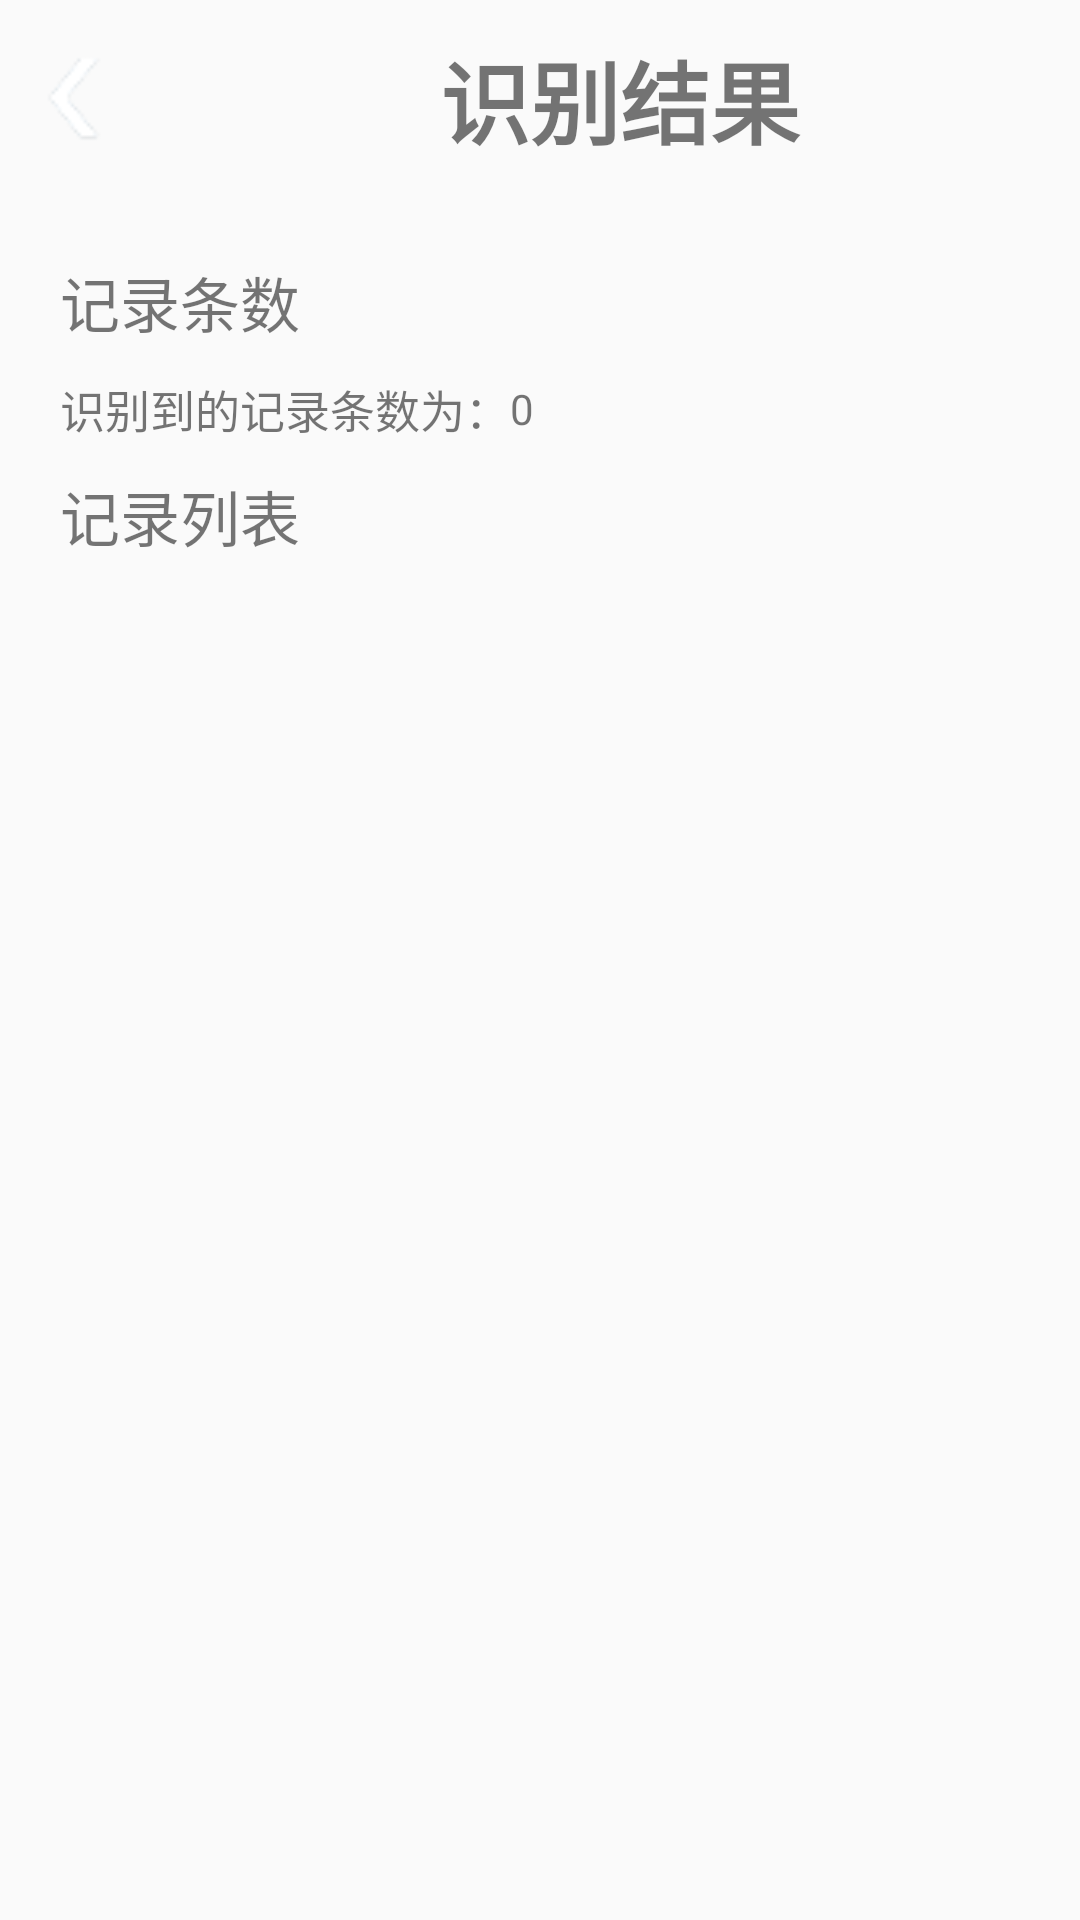

Produce the Android XML layout that renders to this screen, including the resource entries it uses.
<!-- AndroidManifest.xml: application theme Theme.AccountKeeper -->
<!-- res/layout/fragment_smart_result.xml -->
<?xml version="1.0" encoding="utf-8"?>
<layout xmlns:android="http://schemas.android.com/apk/res/android"
    xmlns:tools="http://schemas.android.com/tools"
    xmlns:app="http://schemas.android.com/apk/res-auto"
    tools:context=".ui.smartKeep.SmartResultFragment">

    <LinearLayout
        android:layout_width="match_parent"
        android:layout_height="match_parent"
        android:orientation="vertical">

        <LinearLayout
            android:id="@+id/header"
            android:layout_width="match_parent"
            android:layout_height="66dp"
            android:background="@drawable/background"

            android:orientation="horizontal">

            <ImageView
                android:id="@+id/back_button"
                android:layout_width="wrap_content"
                android:layout_height="match_parent"
                android:layout_weight="1"
                app:srcCompat="@drawable/left_arch" />

            <TextView
                android:id="@+id/fragment_title"
                android:layout_width="wrap_content"
                android:layout_height="match_parent"
                android:layout_weight="50"
                android:gravity="center"
                android:text="识别结果"
                android:textSize="30sp"
                android:textStyle="bold" />


        </LinearLayout>

        <LinearLayout
            android:layout_width="match_parent"
            android:layout_height="wrap_content"
            android:layout_marginTop="20dp"
            android:layout_marginLeft="20dp"
            android:layout_marginRight="20dp"
            android:orientation="vertical">

            <TextView
                android:id="@+id/textView"
                android:layout_width="match_parent"
                android:layout_height="wrap_content"
                android:textSize="20sp"
                android:text="记录条数" />

            <LinearLayout
                android:layout_width="match_parent"
                android:layout_height="match_parent"
                android:gravity="center_vertical"
                android:layout_marginTop="10dp"
                android:orientation="horizontal">

                <TextView
                    android:id="@+id/textView4"
                    android:layout_width="wrap_content"
                    android:layout_height="match_parent"
                    android:text="识别到的记录条数为："
                    android:gravity="center_vertical"
                    android:textSize="15sp" />

                <TextView
                    android:id="@+id/smart_record_count"
                    android:layout_width="wrap_content"
                    android:layout_height="match_parent"
                    android:gravity="center_vertical"
                    android:layout_weight="1"
                    android:text="0" />

            </LinearLayout>

            <TextView
                android:id="@+id/textView7"
                android:layout_width="match_parent"
                android:layout_height="wrap_content"
                android:textSize="20sp"
                android:layout_marginTop="10dp"
                android:text="记录列表" />

            <LinearLayout
                android:id="@+id/no_smart_record_layout"
                android:layout_width="match_parent"
                android:layout_height="wrap_content"
                android:visibility="gone"
                android:orientation="vertical">
                <ImageView
                    android:id="@+id/imageView2"
                    android:layout_width="match_parent"
                    android:layout_height="match_parent"
                    android:layout_weight="1"
                    android:layout_marginTop="10dp"
                    android:src="@drawable/no_record" />
                <TextView
                    android:layout_width="match_parent"
                    android:layout_height="match_parent"
                    android:gravity="center"
                    android:layout_weight="1"
                    android:textSize="18sp"
                    android:text="未识别到账单信息，请重试"/>
            </LinearLayout>

            <androidx.recyclerview.widget.RecyclerView
                android:id="@+id/smart_records_recyclerView"
                android:layout_width="match_parent"
                android:layout_height="wrap_content"
                android:layout_marginTop="10dp"
                app:layoutManager="androidx.recyclerview.widget.LinearLayoutManager" />
        </LinearLayout>

    </LinearLayout>
</layout>
<!-- resources referenced by this layout -->
<resources>
  <!-- drawable left_arch: png bitmap (drawable-v24, 2394 bytes) -->
  <!-- drawable no_record: png bitmap (drawable, 29260 bytes) -->
  <style name="Theme.AccountKeeper" parent="Theme.MaterialComponents.DayNight.DarkActionBar.Bridge">
          
          <item name="colorPrimary">@color/blue</item>
          <item name="colorOnPrimary">@color/white</item>
          
          <item name="android:statusBarColor">@color/blue</item>
  
  
          
  
  
  
                 
      </style>
  <color name="blue">#42A5F5</color>
  <color name="white">#FFFFFFFF</color>
</resources>
